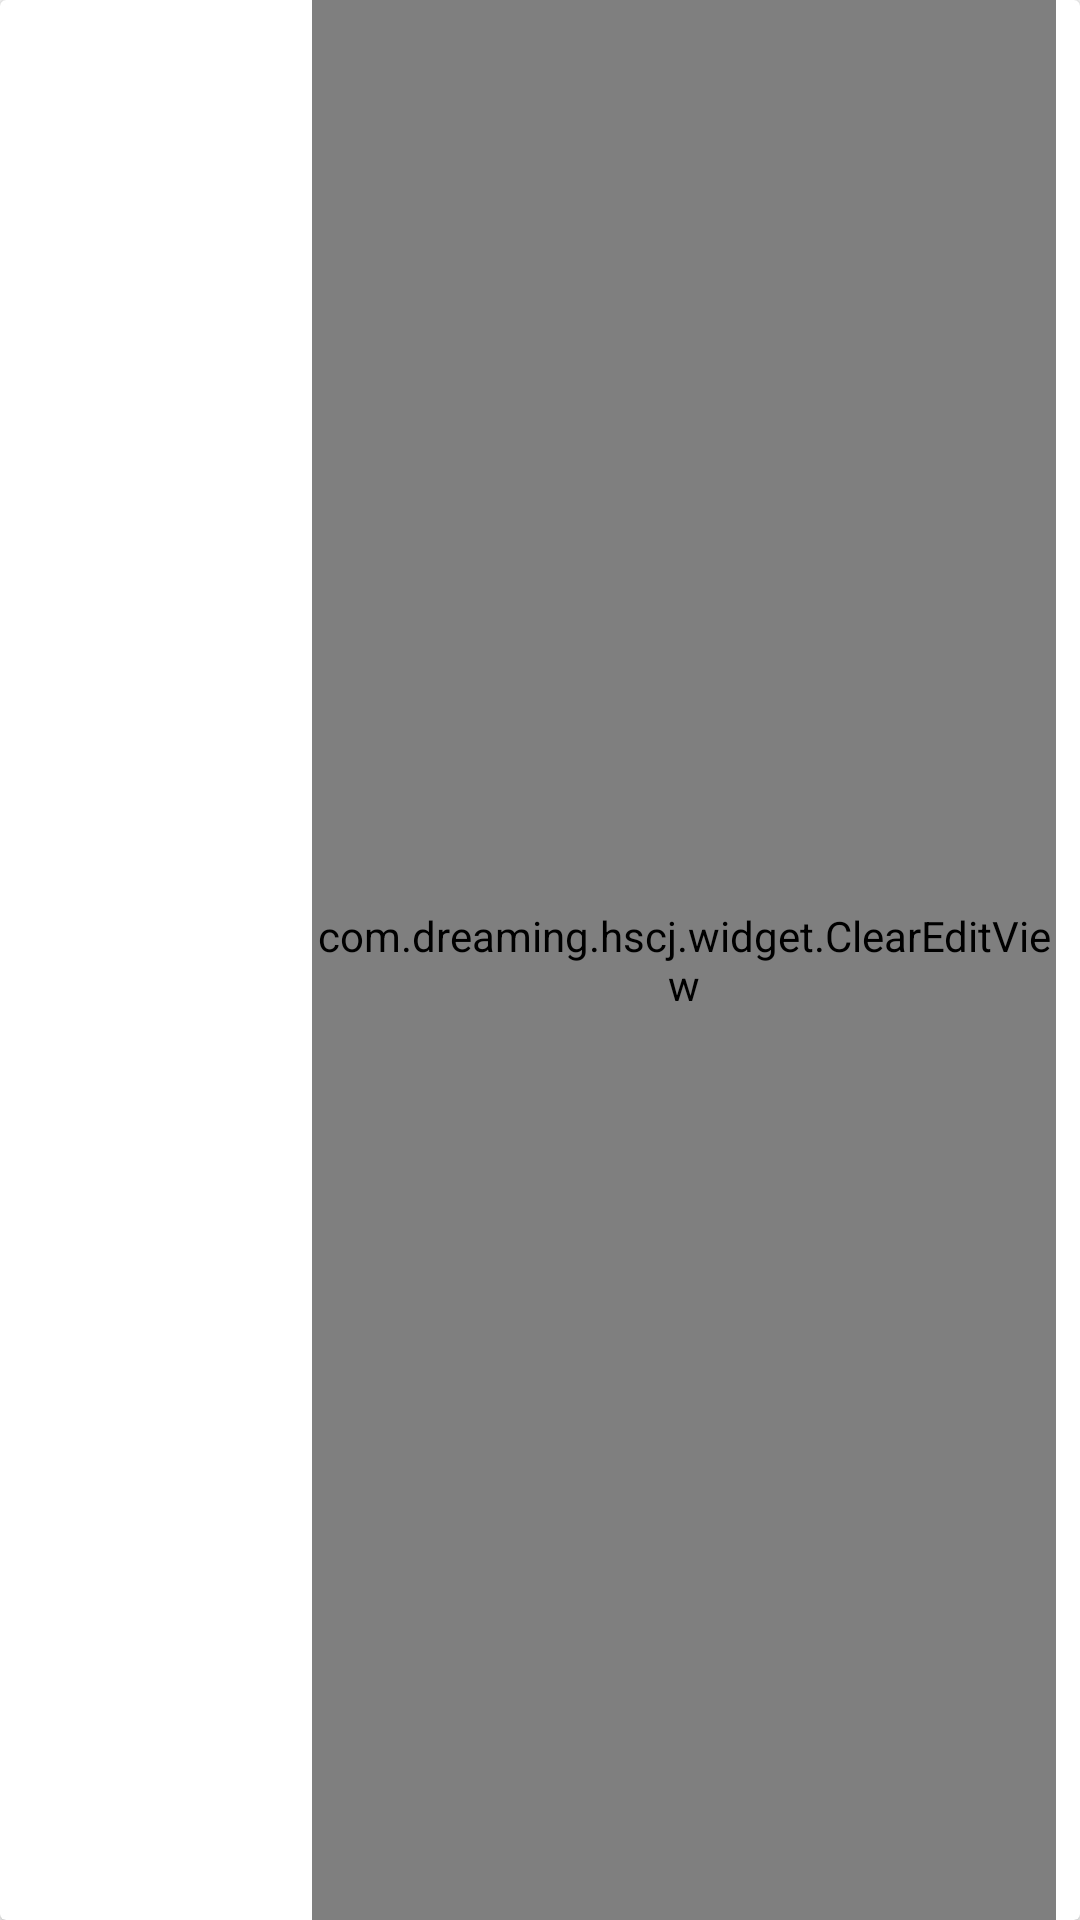

Here is an Android app screen rendered from its layout file. Give the layout XML and the strings, colors and styles it references.
<!-- AndroidManifest.xml: application theme AppTheme -->
<!-- res/layout/view_input.xml -->
<?xml version="1.0" encoding="utf-8"?>
<androidx.cardview.widget.CardView
    xmlns:android="http://schemas.android.com/apk/res/android"
    xmlns:app="http://schemas.android.com/apk/res-auto"
    xmlns:tools="http://schemas.android.com/tools"
    android:layout_width="match_parent"
    android:layout_height="30dp"
    android:layout_marginLeft="4dp"
    android:layout_marginTop="4dp">

    <LinearLayout
        android:layout_width="match_parent"
        android:layout_height="match_parent"
        android:layout_marginLeft="4dp"
        android:layout_marginRight="8dp"
        android:orientation="horizontal">

        <TextView
            android:id="@+id/tv_name"
            android:layout_width="100dp"
            android:layout_height="match_parent"
            android:gravity="center_vertical|left"
            android:text=""
            android:textColor="@color/black"
            android:textSize="16sp"
            android:maxLines="1"
            android:singleLine="true"/>

        <com.dreaming.hscj.widget.ClearEditView
            android:id="@+id/ev_value"
            android:layout_width="wrap_content"
            android:layout_height="match_parent"
            android:background="@null"
            android:layout_weight="1"
            android:gravity="center_vertical|left"
            android:text=""
            android:maxLines="1"
            android:singleLine="true" />

    </LinearLayout>
</androidx.cardview.widget.CardView>
<!-- resources referenced by this layout -->
<resources>
  <color name="black">#000</color>
  <style name="AppTheme" parent="Theme.AppCompat.Light.DarkActionBar">
          
          <item name="colorPrimary">@color/colorPrimary</item>
          <item name="colorPrimaryDark">@color/colorPrimaryDark</item>
          <item name="colorAccent">@color/colorAccent</item>
      </style>
  <color name="colorPrimary">#6200EE</color>
  <color name="colorPrimaryDark">#3700B3</color>
  <color name="colorAccent">#03DAC5</color>
</resources>
